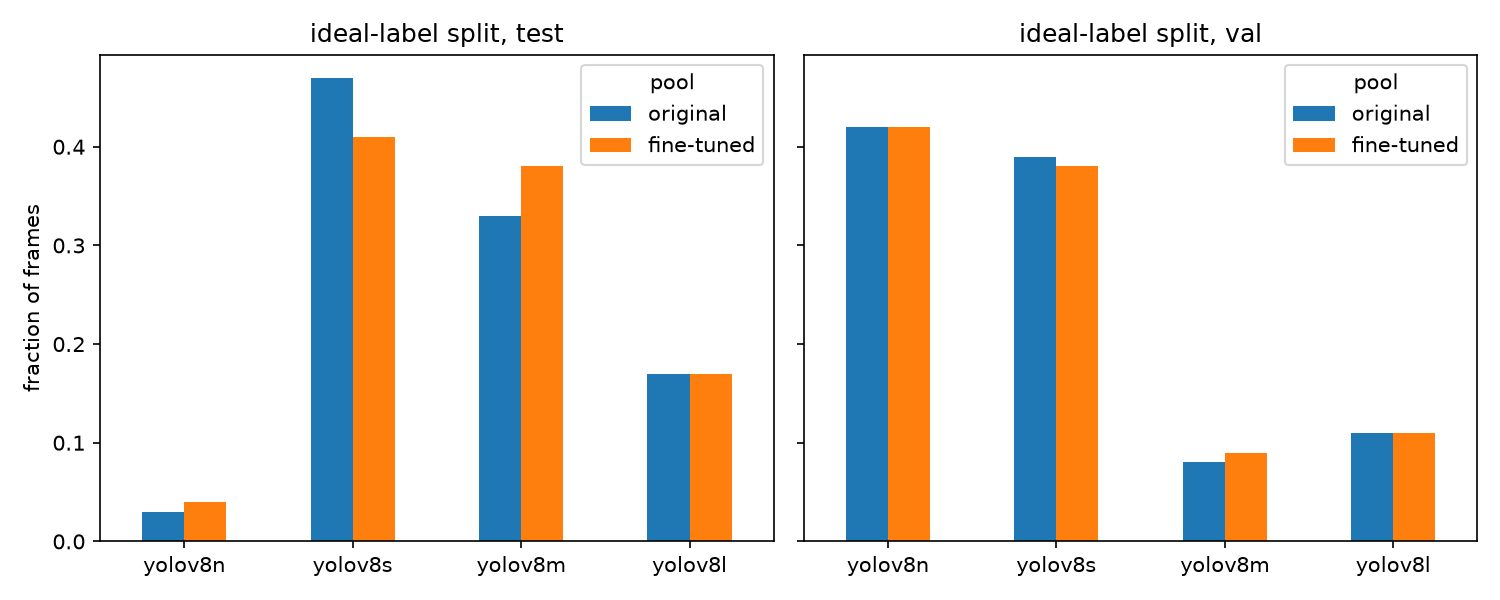

Source data for this figure (header and first rows):
split, pool, yolov8n, yolov8s, yolov8m, yolov8l
test, original, 0.03, 0.47, 0.33, 0.17
test, fine-tuned, 0.04, 0.41, 0.38, 0.17
val, original, 0.42, 0.39, 0.08, 0.11
val, fine-tuned, 0.42, 0.38, 0.09, 0.11
